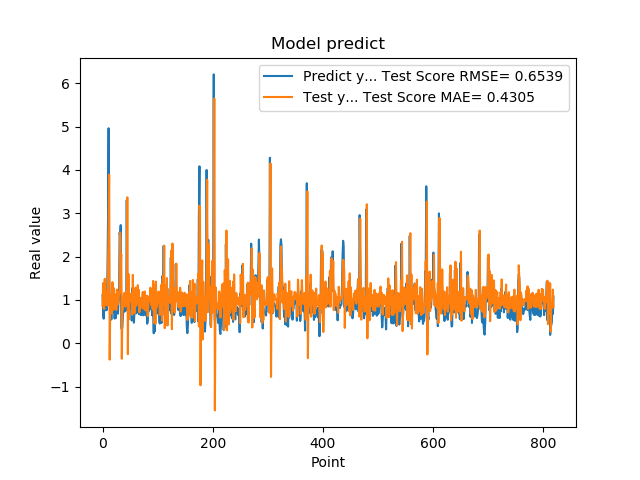

The file beside this chart, header and first rows:
1.111775994300842507e+00, 8.629872462874353944e-01
7.566530108451843262e-01, 1.388735216300919006e+00
5.684260129928588867e-01, 8.088983395380539010e-01
1.201630949974060059e+00, 7.918353539057340074e-01
8.802530169486999512e-01, 1.488834139014496349e+00
8.531429767608642578e-01, 8.865353065873338156e-01
7.591750025749206543e-01, 1.010147949984176563e+00
1.005007982254028320e+00, 9.319021339734167020e-01
7.687720060348510742e-01, 1.212555920150517164e+00
1.740013241767883301e+00, 8.705102957169262856e-01
2.913533687591552734e+00, 1.909412107280684001e+00
4.963075160980224609e+00, 2.563673273582864898e+00
1.471215128898620605e+00, 3.891392160946451462e+00
1.000648975372314453e+00, -3.775874006963290119e-01
8.220189809799194336e-01, 8.763977334698151989e-01
9.362199902534482643e-01, 9.240742074351354640e-01
5.486897230148315430e-01, 1.117284508606841031e+00
1.111255049705505371e+00, 6.890243203830237473e-01
7.148039937019348145e-01, 1.411362720016419381e+00
1.052167057991027832e+00, 7.685570689520588861e-01
8.955980539321898304e-01, 1.278344891883123058e+00
7.769405245780944824e-01, 9.711867834812957234e-01
5.699509978294372559e-01, 9.293618396003802129e-01
8.244060277938842773e-01, 7.838897804471767206e-01
5.800840258598327637e-01, 1.125872341367515572e+00
9.488009810447691761e-01, 7.716570102110427154e-01
7.918390035629272461e-01, 1.241005872171973223e+00
6.937990188598632812e-01, 9.190260084074235447e-01
6.834830045700073242e-01, 8.970789047824949680e-01
9.433320164680479847e-01, 9.325344617309585526e-01
1.032713770866394043e+00, 1.188137451487117024e+00
2.556216001510620117e+00, 1.153994934494681157e+00
2.464895963668823242e+00, 2.555465569033672502e+00
2.728049993515014204e+00, 1.761793595234595777e+00
3.558506965637206476e-01, 2.052442946659651213e+00
3.262020051479339600e-01, -3.578356579086003353e-01
3.781589865684509277e-01, 7.418021633266757009e-01
6.306380033493041992e-01, 8.060031397368960793e-01
8.854129910469055176e-01, 1.026936591847869229e+00
9.743152856826782227e-01, 1.156721454753410150e+00
7.307389974594116211e-01, 1.124622730860977304e+00
9.521890282630921520e-01, 8.479805980648680297e-01
1.011654973030090332e+00, 1.174860952551327165e+00
7.643579840660095215e-01, 1.129614230367487204e+00
3.306220054626464844e+00, 8.631352742265392397e-01
7.543110251426696777e-01, 3.369048561501351902e+00
1.409499049186706321e+00, -2.507674185337160355e-01
6.401469707489013672e-01, 1.602087945037129257e+00
8.640019893646240234e-01, 5.557295407344248206e-01
8.469420075416564941e-01, 1.131705351807208881e+00
7.976629734039306641e-01, 1.011701721006854404e+00
9.555831551551821068e-01, 9.720040859845413550e-01
9.546210169792175293e-01, 1.147206548689039929e+00
5.251880288124084473e-01, 1.073087107440293675e+00
1.275226235389709695e+00, 6.575627162395155656e-01
8.355640172958374023e-01, 1.578931588894928906e+00
7.640249729156494141e-01, 8.087756602177244014e-01
4.752210080623626154e-01, 9.447570514613304882e-01
7.414129972457885742e-01, 6.978134705323250087e-01
1.069700956344604492e+00, 1.089378705959980431e+00
7.892770171165466309e-01, 1.282919806419930309e+00
... 759 more rows
